Dataset: symbols (GitHub, velascoluis/dlsummerday2020). Classes: ajedrez, ancla, arana, arbol, art, biberon, bomb, bombilla, cactus, calavera, candado, coche, coponieve, corazon, cubito, delfin, diana, dragon, exclamacion, fantasmita, fuego, gafas sol, gato, globo, gota, hombre, iglu, interrogacion, labios, lapiz, llave, luna, mancha, mano, manzana, maple leaf, margarita, mariquita, music note, ojo, payaso, perro, queso, rayo, reloj, snowman, sol, stop sign, tela arana, tijeras, trebol, T-rex dinosaur, vela, yin yang, zanahoria, zebra.

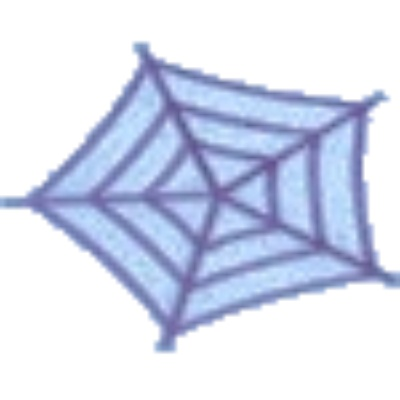
Label: tela arana

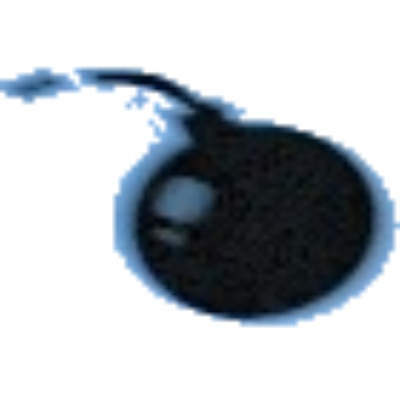
Label: bomb

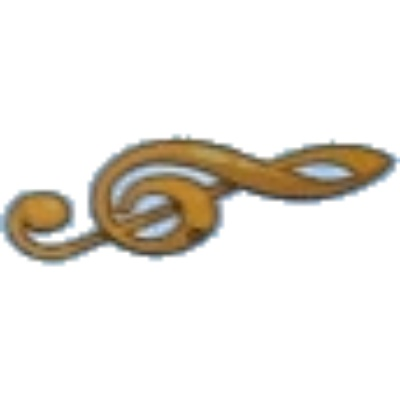
Label: music note

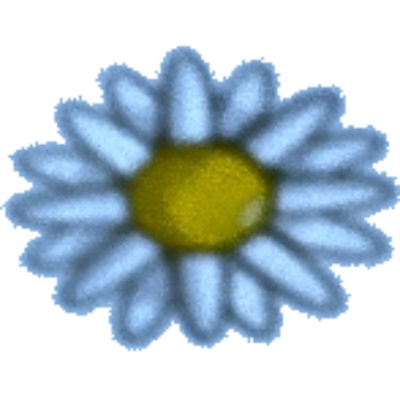
Label: margarita

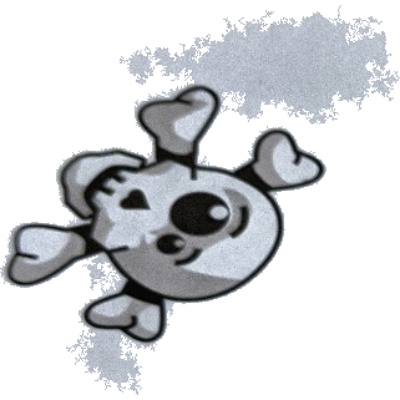
Label: calavera

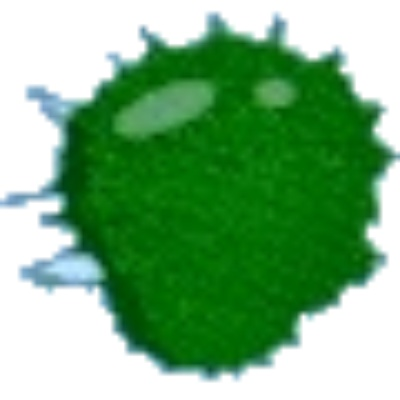
Label: mancha
